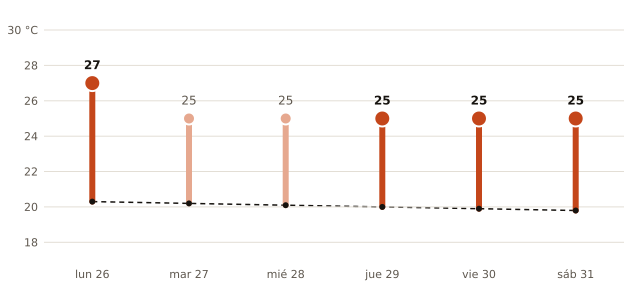

The data file committed next to this chart (first rows):
fecha, máxima_prevista_C, máxima_normal_1991_2020_C
2026-10-26, 27, 20.3
2026-10-27, 25, 20.2
2026-10-28, 25, 20.1
2026-10-29, 25, 20.0
2026-10-30, 25, 19.9
2026-10-31, 25, 19.8
